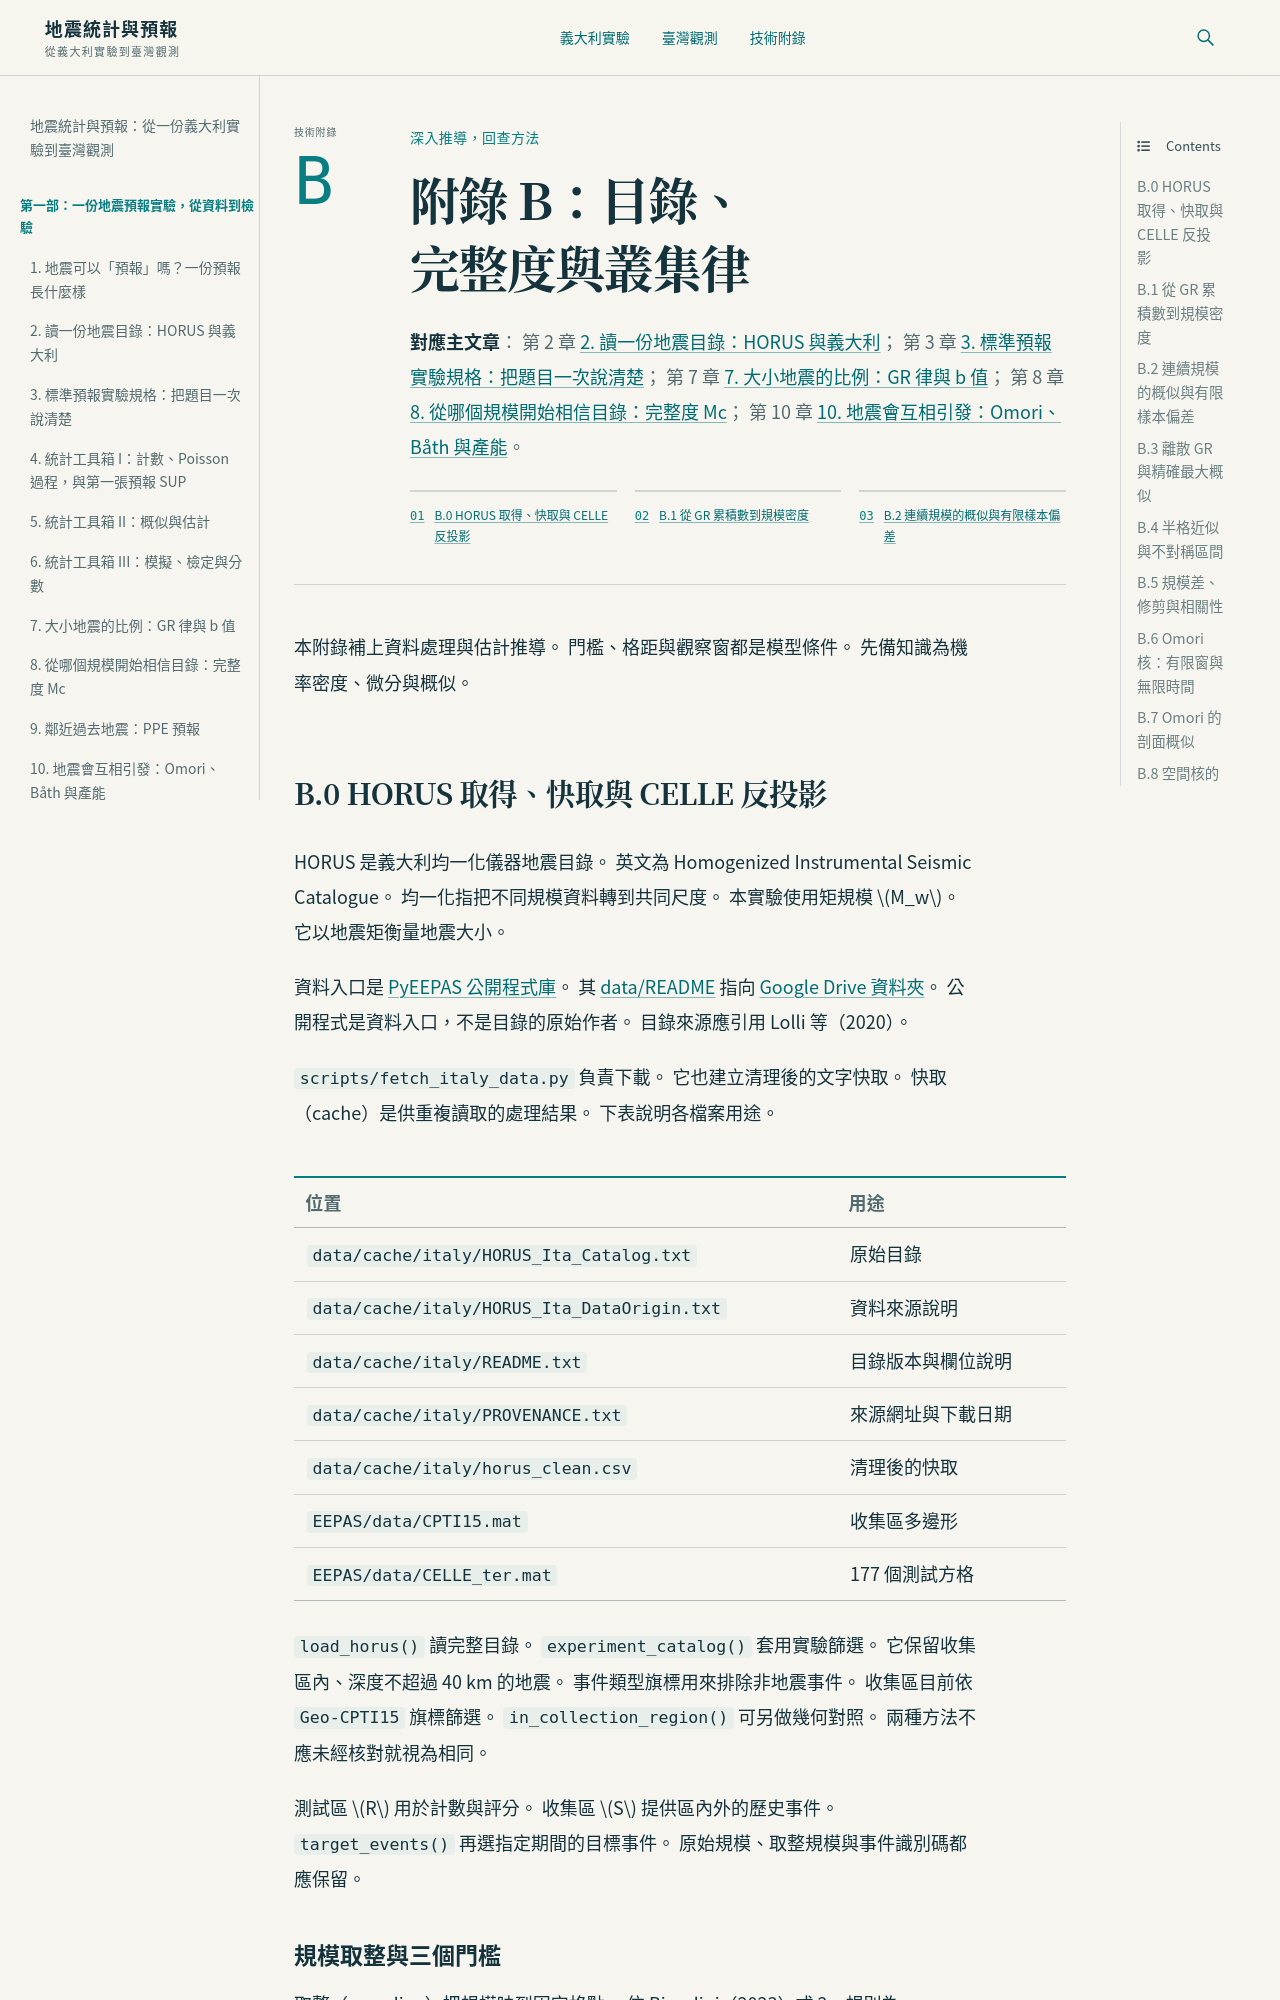

repository: phonchi/vizualization · page: appendix_b_catalog.html · generator: jekyll

# 附錄 B：目錄、完整度與叢集律

**對應主文章**：
第 2 章 {doc}`02_reading_horus`；
第 3 章 {doc}`03_experiment_spec`；
第 7 章 {doc}`07_gr_bvalue`；
第 8 章 {doc}`08_completeness`；
第 10 章 {doc}`10_clustering_laws`。

本附錄補上資料處理與估計推導。
門檻、格距與觀察窗都是模型條件。
先備知識為機率密度、微分與概似。

## B.0 HORUS 取得、快取與 CELLE 反投影

HORUS 是義大利均一化儀器地震目錄。
英文為 Homogenized Instrumental Seismic Catalogue。
均一化指把不同規模資料轉到共同尺度。
本實驗使用矩規模 $M_w$。
它以地震矩衡量地震大小。

資料入口是 [PyEEPAS 公開程式庫](https://github.com/phonchi/EEPAS)。
其 [data/README](https://github.com/phonchi/EEPAS/blob/main/data/README.md)
指向 [Google Drive 資料夾](https://drive.google.com/drive/folders/170WNb8M8PQJDX1B2JSQYfqj4ad80TC0U)。
公開程式是資料入口，不是目錄的原始作者。
目錄來源應引用 Lolli 等（2020）。

`scripts/fetch_italy_data.py` 負責下載。
它也建立清理後的文字快取。
快取（cache）是供重複讀取的處理結果。
下表說明各檔案用途。

| 位置 | 用途 |
|---|---|
| `data/cache/italy/HORUS_Ita_Catalog.txt` | 原始目錄 |
| `data/cache/italy/HORUS_Ita_DataOrigin.txt` | 資料來源說明 |
| `data/cache/italy/README.txt` | 目錄版本與欄位說明 |
| `data/cache/italy/PROVENANCE.txt` | 來源網址與下載日期 |
| `data/cache/italy/horus_clean.csv` | 清理後的快取 |
| `EEPAS/data/CPTI15.mat` | 收集區多邊形 |
| `EEPAS/data/CELLE_ter.mat` | 177 個測試方格 |

`load_horus()` 讀完整目錄。
`experiment_catalog()` 套用實驗篩選。
它保留收集區內、深度不超過 40 km 的地震。
事件類型旗標用來排除非地震事件。
收集區目前依 `Geo-CPTI15` 旗標篩選。
`in_collection_region()` 可另做幾何對照。
兩種方法不應未經核對就視為相同。

測試區 $R$ 用於計數與評分。
收集區 $S$ 提供區內外的歷史事件。
`target_events()` 再選指定期間的目標事件。
原始規模、取整規模與事件識別碼都應保留。
